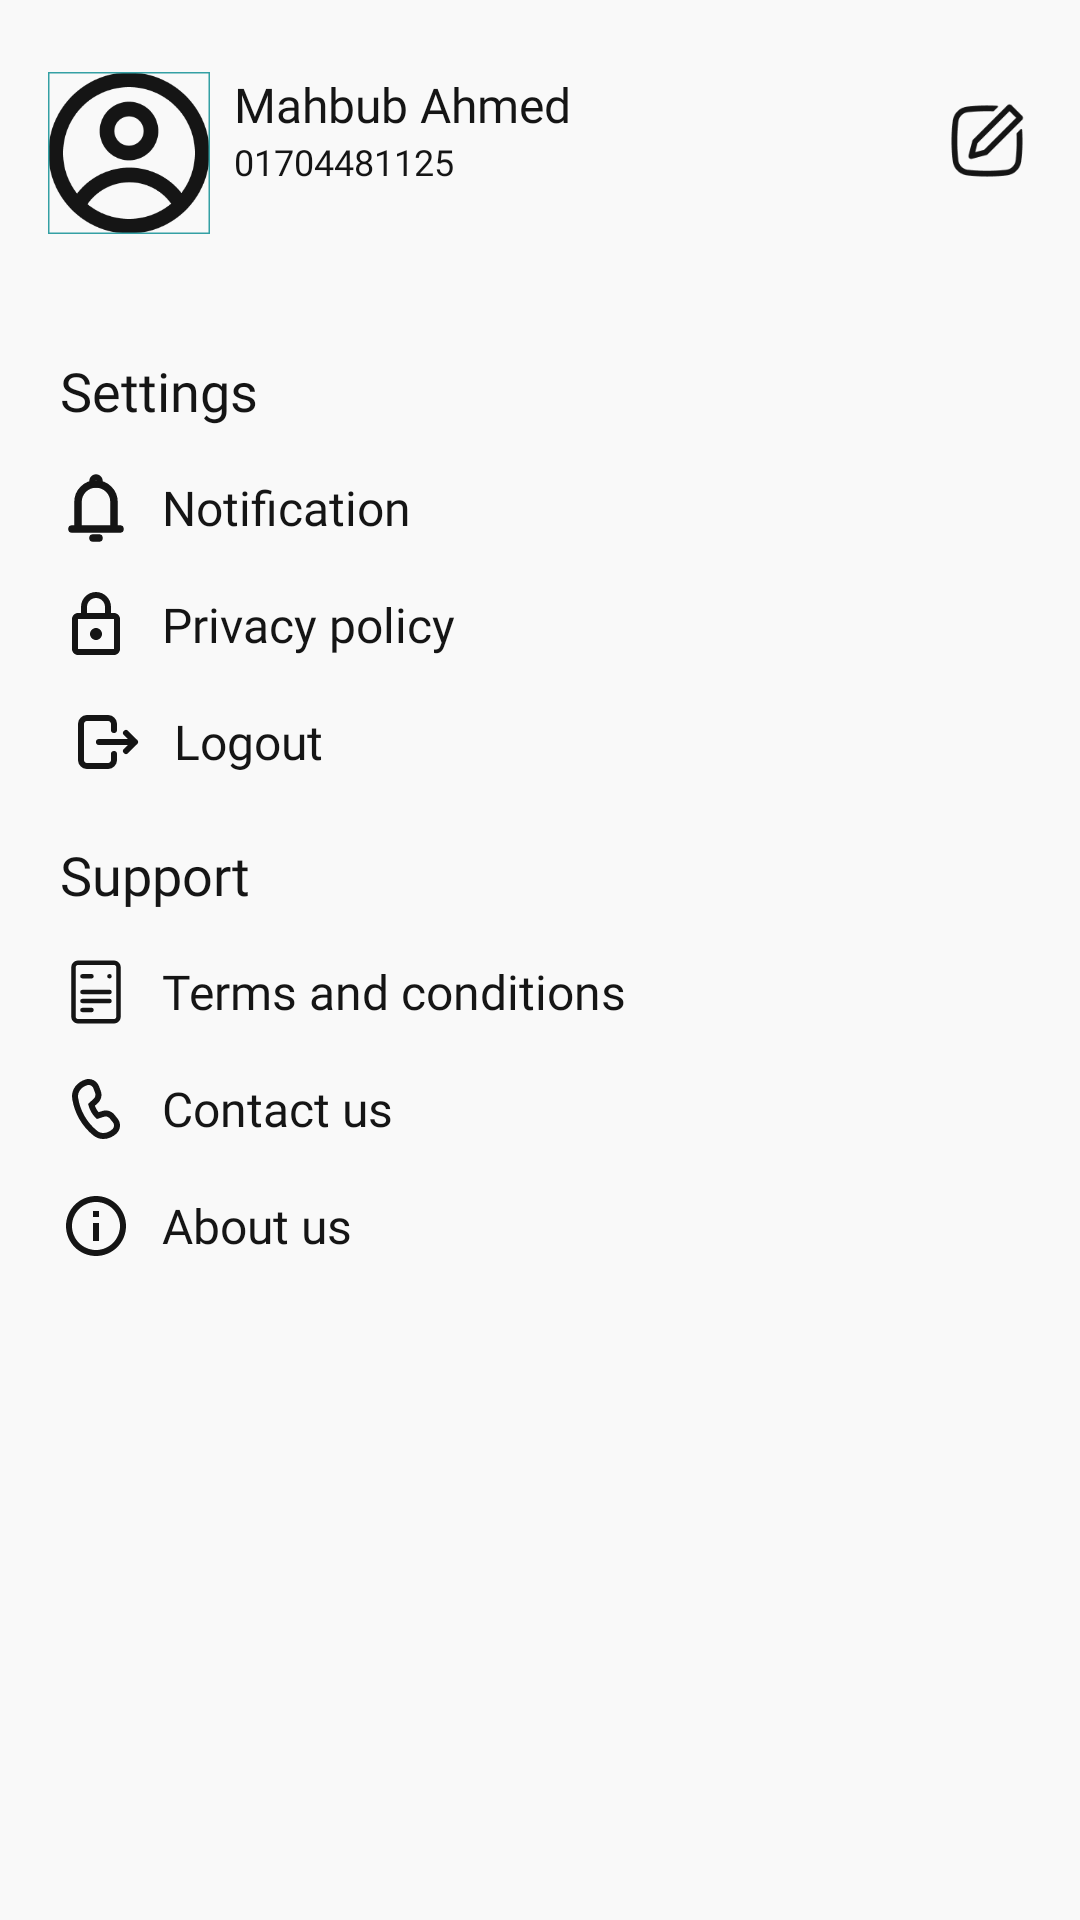

Produce the Android XML layout that renders to this screen, including the resource entries it uses.
<!-- AndroidManifest.xml: application theme Theme.FloodAware -->
<!-- res/layout/fragment_setting.xml -->
<?xml version="1.0" encoding="utf-8"?>
<androidx.constraintlayout.widget.ConstraintLayout android:id="@+id/homeLayout01"
    android:layout_width="match_parent"
    android:layout_height="match_parent"
    android:background="@color/light"
    android:paddingBottom="20dp"
    xmlns:android="http://schemas.android.com/apk/res/android"
    xmlns:app="http://schemas.android.com/apk/res-auto">


    <com.google.android.material.imageview.ShapeableImageView
        android:id="@+id/porifileIV"
        android:layout_width="54dp"
        android:layout_height="54dp"
        android:layout_marginStart="16dp"
        android:layout_marginTop="24dp"
        app:shapeAppearanceOverlay="@style/circular"
        android:scaleType="centerCrop"
        app:srcCompat="@drawable/profileicon"
        app:strokeColor="@color/primary"
        app:strokeWidth="1dp"
        app:layout_constraintStart_toStartOf="parent"
        app:layout_constraintTop_toTopOf="parent" />

    <TextView
        android:id="@+id/userNameTV"
        android:layout_width="wrap_content"
        android:layout_height="wrap_content"
        android:layout_marginStart="8dp"
        android:fontFamily="@font/poppins_semibold"
        android:text="Mahbub Ahmed"
        android:textColor="@color/dark"
        android:textSize="16sp"
        app:layout_constraintStart_toEndOf="@+id/porifileIV"
        app:layout_constraintTop_toTopOf="@+id/porifileIV" />

    <TextView
        android:id="@+id/userPhoneTV"
        android:layout_width="wrap_content"
        android:layout_height="wrap_content"
        android:layout_marginStart="8dp"
        android:fontFamily="@font/poppins"
        android:text="01704481125"
        android:textAlignment="center"
        android:textColor="@color/dark"
        android:textSize="12sp"
        app:layout_constraintBottom_toBottomOf="@+id/porifileIV"
        app:layout_constraintStart_toEndOf="@+id/porifileIV"
        app:layout_constraintTop_toBottomOf="@+id/userNameTV"
        app:layout_constraintVertical_bias="0.0" />

    <ImageView
        android:id="@+id/editprofileIV"
        android:layout_width="30dp"
        android:layout_height="30dp"
        android:layout_marginEnd="16dp"
        app:layout_constraintBottom_toBottomOf="@+id/porifileIV"
        app:layout_constraintEnd_toEndOf="parent"
        app:layout_constraintTop_toTopOf="@+id/porifileIV"
        app:layout_constraintVertical_bias="0.333"
        app:srcCompat="@drawable/editprofileicon" />

    <LinearLayout
        android:layout_width="0dp"
        android:layout_height="0dp"
        android:layout_marginTop="30dp"
        android:gravity="start"
        android:orientation="vertical"
        android:padding="10dp"
        android:layout_marginStart="10dp"
        app:layout_constraintBottom_toBottomOf="parent"
        app:layout_constraintEnd_toEndOf="parent"
        app:layout_constraintHorizontal_bias="1.0"
        app:layout_constraintStart_toStartOf="parent"
        app:layout_constraintTop_toBottomOf="@+id/porifileIV"
        app:layout_constraintVertical_bias="1.0">

        <TextView
            android:layout_width="wrap_content"
            android:layout_height="wrap_content"
            android:fontFamily="@font/poppins_semibold"
            android:text="Settings"
            android:textColor="@color/dark"
            android:textSize="18sp" />

        <LinearLayout
            android:id="@+id/lin01"
            android:layout_width="wrap_content"
            android:layout_height="wrap_content"
            android:layout_marginTop="10dp"
            android:gravity="center"
            android:orientation="horizontal"
            android:paddingTop="5dp">

            <ImageView
                android:layout_width="24dp"
                android:layout_height="24dp"
                android:src="@drawable/notification" />

            <TextView
                android:layout_width="wrap_content"
                android:layout_height="wrap_content"
                android:fontFamily="@font/poppins_medium"
                android:paddingLeft="10dp"
                android:text="Notification"
                android:textColor="@color/dark"
                android:textSize="16sp" />
        </LinearLayout>

        <LinearLayout
            android:id="@+id/lin02"
            android:layout_width="wrap_content"
            android:layout_height="wrap_content"
            android:layout_marginTop="10dp"
            android:gravity="center"
            android:orientation="horizontal"
            android:paddingTop="5dp">

            <ImageView
                android:layout_width="24dp"
                android:layout_height="24dp"
                android:src="@drawable/privacy" />

            <TextView
                android:layout_width="wrap_content"
                android:layout_height="wrap_content"
                android:fontFamily="@font/poppins_medium"
                android:paddingLeft="10dp"
                android:text="Privacy policy"
                android:textColor="@color/dark"
                android:textSize="16sp" />
        </LinearLayout>

        <LinearLayout
            android:id="@+id/lin03"
            android:layout_width="wrap_content"
            android:layout_height="wrap_content"
            android:layout_marginTop="10dp"
            android:gravity="center"
            android:orientation="horizontal"
            android:paddingTop="5dp">

            <ImageView
                android:layout_width="24dp"
                android:layout_height="24dp"
                android:src="@drawable/logout"
                android:layout_marginLeft="4dp"/>

            <TextView
                android:id="@+id/logoutTV"
                android:layout_width="wrap_content"
                android:layout_height="wrap_content"
                android:fontFamily="@font/poppins_medium"
                android:paddingLeft="10dp"
                android:text="Logout"
                android:textColor="@color/dark"
                android:textSize="16sp" />
        </LinearLayout>

        <TextView
            android:layout_width="wrap_content"
            android:layout_height="wrap_content"
            android:layout_marginTop="20dp"
            android:fontFamily="@font/poppins_semibold"
            android:text="Support"
            android:textColor="@color/dark"
            android:textSize="18sp" />

        <LinearLayout
            android:id="@+id/lin04"
            android:layout_width="wrap_content"
            android:layout_height="wrap_content"
            android:layout_marginTop="10dp"
            android:gravity="center"
            android:orientation="horizontal"
            android:paddingTop="5dp">

            <ImageView
                android:layout_width="24dp"
                android:layout_height="24dp"
                android:src="@drawable/terms" />

            <TextView
                android:layout_width="wrap_content"
                android:layout_height="wrap_content"
                android:fontFamily="@font/poppins_medium"
                android:paddingLeft="10dp"
                android:text="Terms and conditions"
                android:textColor="@color/dark"
                android:textSize="16sp" />
        </LinearLayout>

        <LinearLayout
            android:id="@+id/lin05"
            android:layout_width="wrap_content"
            android:layout_height="wrap_content"
            android:layout_marginTop="10dp"
            android:gravity="center"
            android:orientation="horizontal"
            android:paddingTop="5dp">

            <ImageView
                android:layout_width="24dp"
                android:layout_height="24dp"
                android:src="@drawable/contact" />

            <TextView
                android:layout_width="wrap_content"
                android:layout_height="wrap_content"
                android:fontFamily="@font/poppins_medium"
                android:paddingLeft="10dp"
                android:text="Contact us"
                android:textColor="@color/dark"
                android:textSize="16sp" />
        </LinearLayout>

        <LinearLayout
            android:id="@+id/lin06"
            android:layout_width="wrap_content"
            android:layout_height="wrap_content"
            android:layout_marginTop="10dp"
            android:gravity="center"
            android:orientation="horizontal"
            android:paddingTop="5dp">

            <ImageView
                android:layout_width="24dp"
                android:layout_height="24dp"
                android:src="@drawable/about" />

            <TextView
                android:id="@+id/devsInfoTV"
                android:layout_width="wrap_content"
                android:layout_height="wrap_content"
                android:fontFamily="@font/poppins_medium"
                android:paddingLeft="10dp"
                android:text="About us"
                android:textColor="@color/dark"
                android:textSize="16sp" />
        </LinearLayout>


    </LinearLayout>


</androidx.constraintlayout.widget.ConstraintLayout>
<!-- resources referenced by this layout -->
<resources>
  <color name="dark">#151515</color>
  <color name="light">#F9F9F9</color>
  <color name="primary">#34a0a4</color>
  <!-- drawable about (drawable) -->
  <vector xmlns:android="http://schemas.android.com/apk/res/android"
      android:width="26dp"
      android:height="26dp"
      android:viewportWidth="26"
      android:viewportHeight="26">
    <path
        android:pathData="M11.917,9.75H14.083V7.583H11.917M13,21.667C8.223,21.667 4.333,17.778 4.333,13C4.333,8.223 8.223,4.333 13,4.333C17.778,4.333 21.667,8.223 21.667,13C21.667,17.778 17.778,21.667 13,21.667ZM13,2.167C11.577,2.167 10.169,2.447 8.854,2.991C7.54,3.536 6.346,4.334 5.34,5.34C3.308,7.371 2.167,10.127 2.167,13C2.167,15.873 3.308,18.629 5.34,20.66C6.346,21.666 7.54,22.464 8.854,23.009C10.169,23.553 11.577,23.833 13,23.833C15.873,23.833 18.629,22.692 20.66,20.66C22.692,18.629 23.833,15.873 23.833,13C23.833,11.577 23.553,10.169 23.009,8.854C22.464,7.54 21.666,6.346 20.66,5.34C19.654,4.334 18.46,3.536 17.146,2.991C15.831,2.447 14.423,2.167 13,2.167ZM11.917,18.417H14.083V11.917H11.917V18.417Z"
        android:fillColor="#151515"/>
  </vector>
  <!-- drawable logout (drawable) -->
  <vector xmlns:android="http://schemas.android.com/apk/res/android"
      android:width="24dp"
      android:height="24dp"
      android:viewportWidth="24"
      android:viewportHeight="24">
    <path
        android:pathData="M14,8V6C14,5.47 13.789,4.961 13.414,4.586C13.039,4.211 12.53,4 12,4H5C4.47,4 3.961,4.211 3.586,4.586C3.211,4.961 3,5.47 3,6V18C3,18.53 3.211,19.039 3.586,19.414C3.961,19.789 4.47,20 5,20H12C12.53,20 13.039,19.789 13.414,19.414C13.789,19.039 14,18.53 14,18V16"
        android:strokeLineJoin="round"
        android:strokeWidth="2"
        android:fillColor="#00000000"
        android:strokeColor="#151515"
        android:strokeLineCap="round"/>
    <path
        android:pathData="M9,12H21M21,12L18,9M21,12L18,15"
        android:strokeLineJoin="round"
        android:strokeWidth="2"
        android:fillColor="#00000000"
        android:strokeColor="#151515"
        android:strokeLineCap="round"/>
  </vector>
  <!-- drawable notification (drawable) -->
  <vector xmlns:android="http://schemas.android.com/apk/res/android" android:height="28.8dp" android:viewportHeight="24" android:viewportWidth="20" android:width="24dp">
        
      <path android:fillColor="#00000000" android:pathData="M4,19V10C4,8.409 4.632,6.883 5.757,5.757C6.883,4.632 8.409,4 10,4C11.591,4 13.117,4.632 14.243,5.757C15.368,6.883 16,8.409 16,10V19M4,19H16M4,19H2M16,19H18M9,22H11" android:strokeColor="#151515" android:strokeLineCap="round" android:strokeLineJoin="round" android:strokeWidth="2.5"/>
        
      <path android:fillColor="#00000000" android:pathData="M10,4C10.552,4 11,3.552 11,3C11,2.448 10.552,2 10,2C9.448,2 9,2.448 9,3C9,3.552 9.448,4 10,4Z" android:strokeColor="#151515" android:strokeWidth="2.5"/>
      
  </vector>
  <!-- drawable privacy (drawable) -->
  <vector xmlns:android="http://schemas.android.com/apk/res/android" android:height="24dp" android:viewportHeight="26" android:viewportWidth="26" android:width="24dp">
        
      <path android:fillColor="#151515" android:pathData="M19.5,8.667H18.417V6.5C18.417,3.51 15.99,1.083 13,1.083C10.01,1.083 7.583,3.51 7.583,6.5V8.667H6.5C5.308,8.667 4.333,9.642 4.333,10.833V21.667C4.333,22.858 5.308,23.833 6.5,23.833H19.5C20.692,23.833 21.667,22.858 21.667,21.667V10.833C21.667,9.642 20.692,8.667 19.5,8.667ZM9.75,6.5C9.75,4.702 11.202,3.25 13,3.25C14.798,3.25 16.25,4.702 16.25,6.5V8.667H9.75V6.5ZM19.5,21.667H6.5V10.833H19.5V21.667ZM13,18.417C14.192,18.417 15.167,17.442 15.167,16.25C15.167,15.058 14.192,14.083 13,14.083C11.808,14.083 10.833,15.058 10.833,16.25C10.833,17.442 11.808,18.417 13,18.417Z"/>
      
  </vector>
  <style name="Theme.FloodAware" parent="Base.Theme.FloodAware" />
  <style name="Base.Theme.FloodAware" parent="Theme.AppCompat.Light.NoActionBar">
          
          
          <item name="android:windowIsTranslucent">true</item>
      </style>
</resources>
